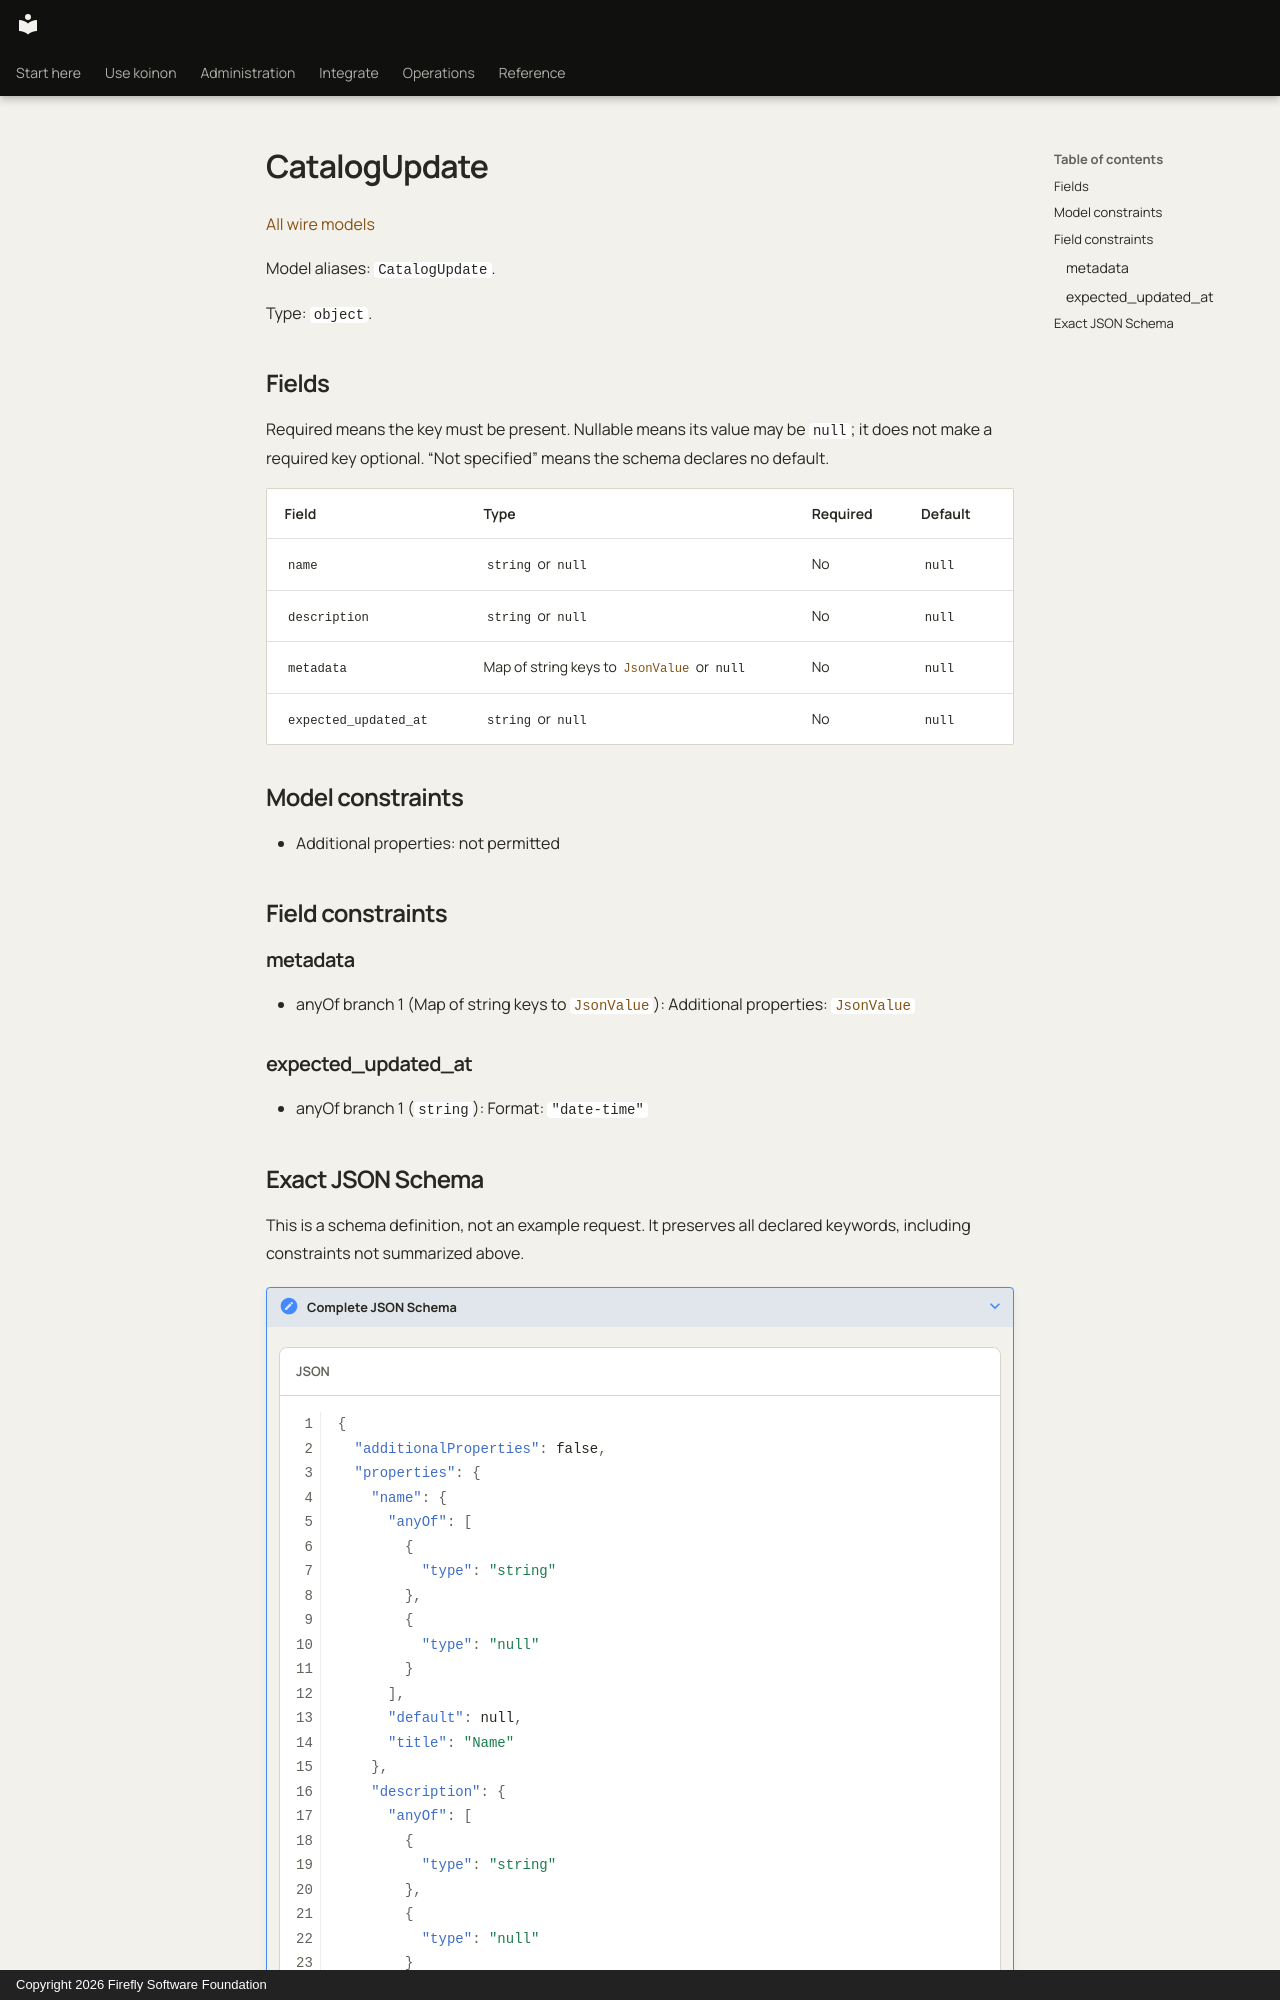

repository: fireflyframework/firefly-koinon · page: reference/models/catalogupdate/index.html · generator: mkdocs · copyright: Copyright 2026 Firefly Software Foundation

<!-- Copyright 2026 Firefly Software Foundation -->
<!-- SPDX-License-Identifier: Apache-2.0 -->

# CatalogUpdate

[All wire models](index.md)

Model aliases: `CatalogUpdate`.

Type: `object`.

## Fields

Required means the key must be present. Nullable means its value may be `null`; it does not make a required key optional. “Not specified” means the schema declares no default.

| Field | Type | Required | Default |
| --- | --- | --- | --- |
| `name` | `string` or `null` | No | `null` |
| `description` | `string` or `null` | No | `null` |
| `metadata` | Map of string keys to [`JsonValue`](jsonvalue.md) or `null` | No | `null` |
| `expected_updated_at` | `string` or `null` | No | `null` |

## Model constraints

- Additional properties: not permitted

## Field constraints

### metadata

- anyOf branch 1 (Map of string keys to [`JsonValue`](jsonvalue.md)): Additional properties: [`JsonValue`](jsonvalue.md)

### expected_updated_at

- anyOf branch 1 (`string`): Format: `"date-time"`
